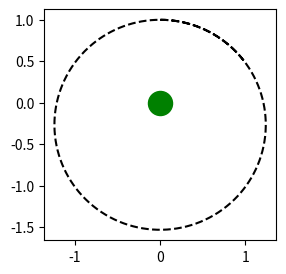

Write the Python code that produced this figure.
import numpy as np
import matplotlib.pyplot as plt

#Constantes

G = 1 # Cte gravitacional
m = 1 # Masa de la tierra

# FUNCIONES
def aceleracion(x, y, eje):
    if eje == 'x':
        return - G * m * x / (x**2 + y**2)**1.5
    elif eje == 'y':
        return - G * m * y / (x**2 + y**2)**1.5

print("a_x =>",aceleracion(1, 0, "x"))
print("a_y =>",aceleracion(0, 1, "y"))

def paso_euler(r_0, v_0, a_0, delta_t):
    return r_0 + v_0 * delta_t +  (a_0 * delta_t**2) / 2

def paso_verlet(r_1, r_0, a_1, delta_t):
    return 2 * r_1 - r_0 + (a_1 * delta_t**2)

def lanzamiento(yc_0):
    return yc_0 + vyc_0 * delta_t +  (-G * delta_t**2) / 2

# PARAMETROS DE CONTROL

delta_t = 0.01
pasos = 1000

# CONDICIONES INICIALES

x_0, y_0 = 0, 1
vx_0, vy_0 = 1.1, 0
ax_0, ay_0 = aceleracion(x_0, y_0, 'x'), aceleracion(x_0, y_0, 'y')

#condiciones iniciales cohete
xc_0, yc_0 = 0, 0.01
vxc_0, vyc_0 = 28, 0
axc_0, ayc_0 = 0, aceleracion(xc_0, yc_0, 'y')

# PASO EULER

x_1 = paso_euler(x_0, vx_0, ax_0, delta_t)
y_1 = paso_euler(y_0, vy_0, ay_0, delta_t)
ax_1 = aceleracion(x_1, y_1, 'x')
ay_1 = aceleracion(x_1, y_1, 'y')

# PASOS VERLET
x_lista = [x_0, x_1]
y_lista = [y_0, y_1]
t_lista = [0, delta_t]


def paso_verlet(r_1, r_0, a_1, delta_t):
    return 2 * r_1 - r_0 + (a_1 * delta_t**2)

for i in range(pasos): 
    x_2 = paso_verlet(x_1, x_0, ax_1, delta_t)
    y_2 = paso_verlet(y_1, y_0, ay_1, delta_t)
    x_lista.append(x_2)
    y_lista.append(y_2)
    
    # ACTUALIZACION
    ax_1 = aceleracion(x_2, y_2, 'x')
    ay_1 = aceleracion(x_2, y_2, 'y')  
    x_0, x_1 = x_1, x_2
    y_0, y_1 = y_1, y_2

    radio = 0.05
    if (x_2**2 + y_2**2)**0.5 < radio:
      print("Ha caido a la tierra")
      break

plt.figure(figsize=(3,3))
plt.scatter(0,0, s = 300, c="g")
plt.plot(x_lista,y_lista, "--k")
plt.show()
